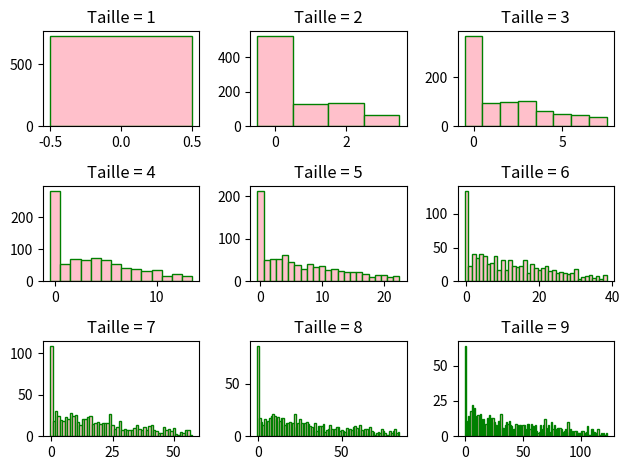
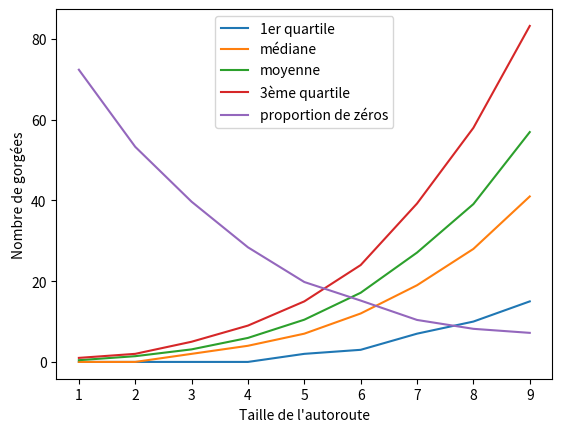

Here is the Python script that generated these plots, in order:
## coder un programme qui simule des autoroutes 
# en supposant que le joueur fait dise "plus haut" en-dessous de la valeur médiane, et "plus bas" au-dessus
# selon la longueur de l'autoroute, combien de gorgées boira-t-il ?

from random import shuffle, choice
from statistics import median, mean
from numpy import quantile, arange
from matplotlib import pyplot as plt
from math import log

def jeu(Nc, difficulte):
    paquet = 4*[i for i in range(1,Nc+1)]
    shuffle(paquet)
    L = paquet[:difficulte]
    paquet = paquet[difficulte:]
    b_jeu = True #on continue la partie
    while b_jeu:
        i=0
        pts=0
        while i<difficulte:
            if len(paquet)==0: # si le paquet est vide on reprend les cartes en-dessous et on mélange
                paquet = 4*[i for i in range(1,Nc+1)]
                for x in L:
                    paquet.remove(x)
                shuffle(paquet)
            attente=L[i] #la carte à comparer
            # print('\n', pts, 'points', L, attente)
            if attente==(Nc+1)/2:
                choix=choice(['plus','moins'])
            elif attente>Nc/2:
                choix='moins'
            else:
                choix='plus'
            pioche = paquet[0] #carte piochée
            del paquet[0]

            # print(choix, pioche)

            if (pioche>attente and choix=='plus') or (pioche<attente and choix=='moins'):
                L[i]=pioche
                i+=1
                # print('ui',i)
            elif pioche==attente:
                L[i]=pioche
                pts+=2*(i+1)
                i=0
                # print('ARGH')
            else:
                L[i]=pioche
                pts+=(i+1)
                i=0
                # print('nn', 0)
            # # # # # # # # # # # # # # # # # # if len(paquet)==0
        return pts #nbre de gorgées bues au total

def jeu_peage(Nc, difficulte): ########### OUAI S'OCCUPER DE CA ######################
    i_cach=Nc//2+1
    cache=True
    paquet = 4*[i for i in range(1,Nc+1)]
    shuffle(paquet)
    L = paquet[:difficulte]
    paquet = paquet[difficulte:]
    b_jeu = True #on continue la partie
    while b_jeu:
        b_tour=True #on avance dans le tour
        i=0
        pts=0
        while i<difficulte:
            if len(paquet)==0:
                paquet = 4*[i for i in range(1,Nc+1)]
                for x in L:
                    paquet.remove(x)
                shuffle(paquet)
            attente=L[i] #la carte à comparer
            # print('\n', pts, 'points', L, attente)
            if attente==(Nc+1)/2:
                choix=choice(['plus','moins'])
            elif attente>Nc/2:
                choix='moins'
            else:
                choix='plus'
            pioche = paquet[0] #carte piochée
            del paquet[0]

            # print(choix, pioche)

            if (pioche>attente and choix=='plus') or (pioche<attente and choix=='moins'):
                L[i]=pioche
                i+=1
                # print('ui',i)
            elif pioche==attente:
                L[i]=pioche
                pts+=2*(i+1)
                i=0
                # print('ARGH')
            else:
                L[i]=pioche
                pts+=(i+1)
                i=0
                # print('nn', 0)
            # # # # # # # # # # # # # # # # # # if len(paquet)==0
        if i==difficulte:
            return pts #nbre de pts et si on a vidé le paquet


## # # # # # # # # # # # # # # # # # # # PARTIE I : difficulté fixe (histogrammes)

# sur N tests pour des longueurs de nmin à nmax, la fréquence de boisson (ordonnée) de tel nombre de gorgées (abscisse)


N_jeux=1000 # nbre de tests
Nc=13 # 4 familles de valeurs 1 à Nc

plt.clf()
plt.figure(1)

nmin,nmax = 1, 9

for difficulte in range(nmin,nmax+1):

    Lt=[]

    for i in range(N_jeux):
        pts = jeu(Nc, difficulte)
        Lt.append(pts)
        if i%(N_jeux//10)==0:
            print(i)

    Lt.sort()

    # print(Lt)
    print('\n\nNombre 2 jeux :', N_jeux)
    n=len(Lt)

    from collections import Counter
    z=Counter(Lt)
    for j in range(20):
        print(j, ':', 100*z[j]/len(Lt), '%')

    print('---------------------')
    print('min :', min(Lt))
    print('1er quartile :', quantile(Lt, 1/4))
    print('MEDIANE :', median(Lt))
    print('MOYENNE :', mean(Lt))
    print('3ème quartile :', quantile(Lt, 3/4))
    print('max :', max(Lt))

    Lred=Lt[:7*n//8]
    interv=arange(Lred[0]-0.5, Lred[-1]+0.5, 1)
    plt.subplot(330+difficulte)
    plt.hist(Lred, interv, color = 'pink', edgecolor = 'green')
    plt.title('Taille = ' + str(difficulte))

plt.tight_layout()

## # # # # # # # # # # # # # # # # # # # PARTIE II : difficulté variable (courbes)

# sur N tests pour des longueurs de nmin à nmax, les indicateurs statistiques sur le nombre de gorgées bues


N_jeux=1000
Nc=13 # 4 familles de valeurs 1 à Nc

plt.figure(2)

nmin,nmax = 1, 9

L_Q1=[]
L_med=[]
L_moys=[]
L_Q3=[]
L_zeros=[]

for difficulte in range(nmin,nmax+1):
    Lt=[]
    explose=0
    for i in range(N_jeux):
        pts = jeu(Nc, difficulte)
        Lt.append(pts)
    Lt.sort()
    print(difficulte) #, Lt, explose, '\n')
    L_Q1.append(quantile(Lt, 1/4))
    L_med.append(median(Lt))
    L_moys.append(mean(Lt))
    L_Q3.append(quantile(Lt, 3/4))
    L_zeros.append(100*Lt.count(0)/len(Lt))
    # # L_Q1.append(log(quantile(Lt, 1/4)))
    # L_med.append(log(median(Lt)))
    # L_moys.append(log(mean(Lt)))
    # L_Q3.append(log(quantile(Lt, 3/4)))
    # # L_zeros.append(100*Lt.count(0)/len(Lt))

plt.plot(range(nmin,nmax+1), L_Q1)
plt.plot(range(nmin,nmax+1), L_med)
plt.plot(range(nmin,nmax+1), L_moys)
plt.plot(range(nmin,nmax+1), L_Q3)
plt.plot(range(nmin,nmax+1), L_zeros)
plt.legend(['1er quartile', 'médiane', 'moyenne', '3ème quartile', 'proportion de zéros'],loc='best')
plt.xlabel("Taille de l'autoroute")
plt.ylabel("Nombre de gorgées")

plt.show()
